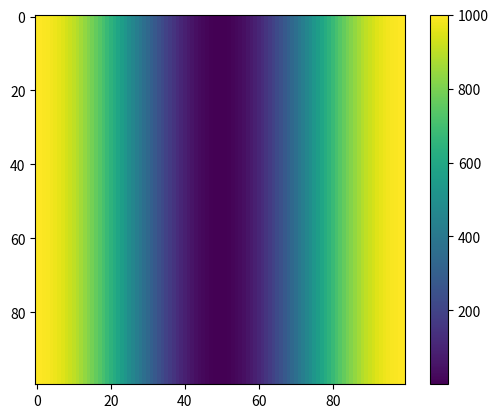

The matplotlib source for this figure:
import numpy as np 
import matplotlib.pyplot as plt

nx = 32; ny = 32
q = np.random.rand(nx,ny)
print(q)
def delta(q):
	e = 0.5
	Lx = 1
	return np.where(q <=e*Lx, 0, (0.5/(e*Lx))*(1+np.cos((np.pi*(q))/(e*Lx))))




def f(x):
	e = 0.001; Lx = 1
	return (0.5/(e*Lx))*(1+np.cos((np.pi*(x))/(e*Lx)))


x = np.linspace(-10,10,100,dtype = float)
y = np.linspace(-10,10,100,dtype = float)

x,y = np.meshgrid(x,y)

plt.imshow(f(x))
plt.colorbar()
plt.show()
# plt.imshow(q(y))
plt.show()
